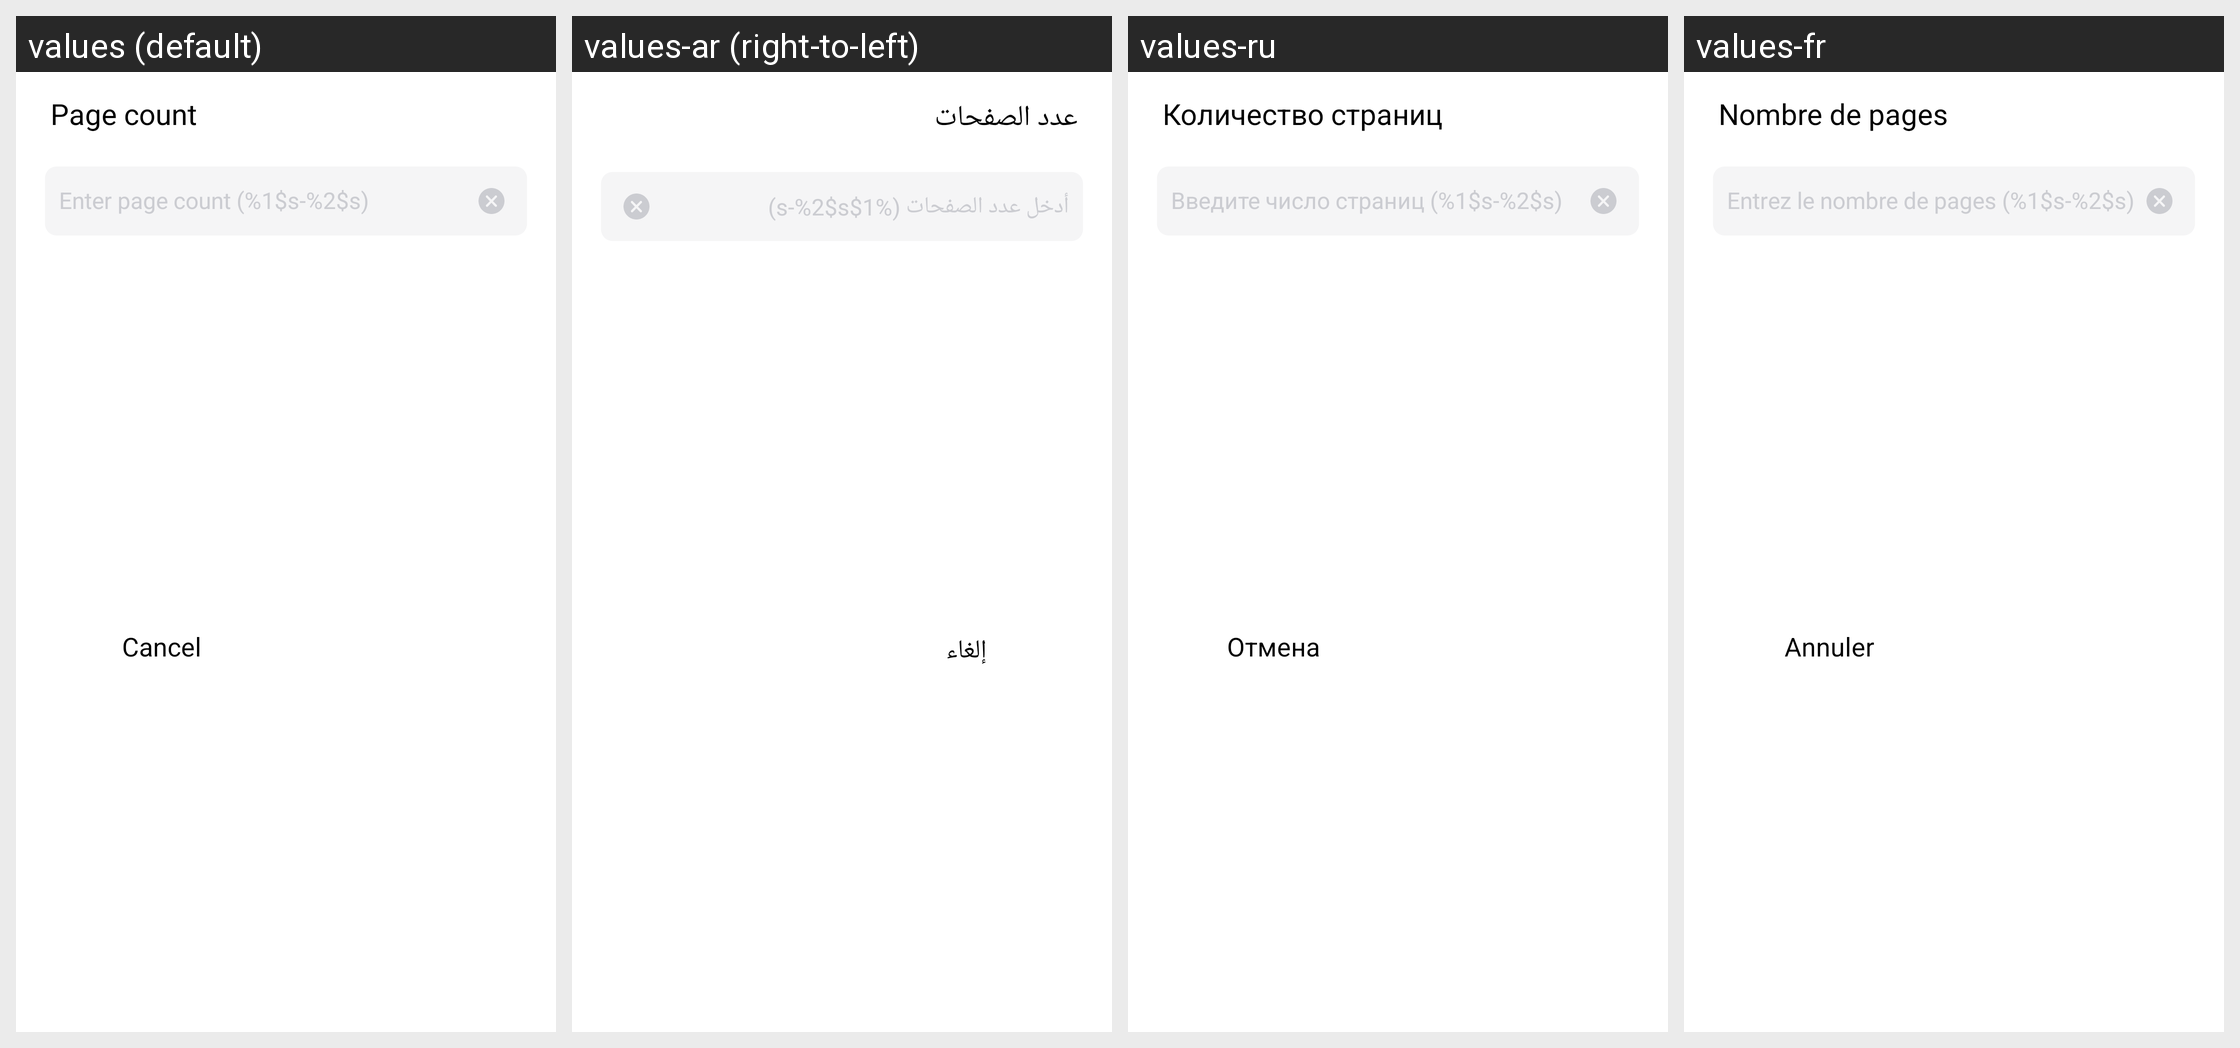

The Android screen above is rendered under several locales of the same app. Produce the string resources it draws, with the default and per-locale values.
Android screen res/layout/dialog_page_count_set.xml rendered under 4 locales, left to right: values (default), values-ar (right-to-left), values-ru, values-fr. Device: Nexus 5 (rendered at 1080×1920; each locale shown at half size, 540×960, under a caption strip naming it); theme AppTheme.
Other locales in the repository, not shown: values-af, values-am, values-as, values-az, values-be, values-bg, values-bn, values-bn-rIN, values-bs, values-ca, values-cs, values-da, values-de, values-el, values-en, values-en-rAU, values-en-rGB, values-en-rXC, values-es, values-es-rUS, values-et, values-eu, values-fa, values-fi, values-fil, values-fr-rCA, values-gl, values-gu, values-hi, values-hr, values-hu, values-hy, values-id, values-in, values-in-rID, values-is, values-it, values-iw, values-ja, values-ka, values-kk, values-km, values-kn, values-ko, values-ky, values-lo, values-lt, values-lv, values-mk, values-ml, values-mn, values-mr, values-ms, values-my, values-nb, values-ne, values-nl, values-no, values-or, values-pa, values-pl, values-pt, values-pt-rBR, values-pt-rPT, values-ro, values-si, values-sk, values-sl, values-sq, values-sr, values-sv, values-sw, values-ta, values-ta-rIN, values-te, values-th, values-th-rTH, values-tl, values-tr, values-uk, values-ur, values-uz, values-vi, values-zh, values-zh-rCN, values-zh-rHK, values-zh-rTW, values-zu.
Strings drawn on this screen, with the default value and each locale's value (text and hints the layout hard-codes, and strings that could not be matched under every locale, appear in the picture but are not listed):

arg_res_0x7f1302f4
  values: Page count
  values-ar: عدد الصفحات
  values-ru: Количество страниц
  values-fr: Nombre de pages

arg_res_0x7f13011c
  values: Enter page count (%1$s-%2$s)
  values-ar: أدخل عدد الصفحات (%1$s-%2$s)
  values-ru: Введите число страниц (%1$s-%2$s)
  values-fr: Entrez le nombre de pages (%1$s-%2$s)

arg_res_0x7f130374
  values: Cancel
  values-ar: إلغاء
  values-ru: Отмена
  values-fr: Annuler
